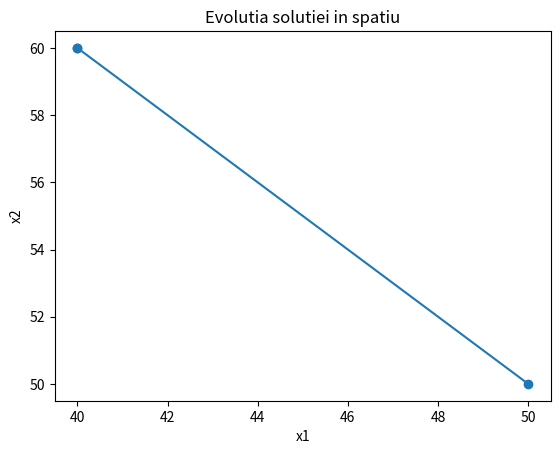

Source code (Python):
import numpy as np
from scipy.optimize import minimize
import matplotlib.pyplot as plt
from time import time
# Definirea constantelor functiei obiectiv: f = ax1^2 + bx2^2
a = 2
b = 3

# Definirea gradientului functiei Lagrangeana
def lagrangian_gradient(x, y, lambda1, lambda2):
    # Gradientul functiei Lagrangeana este dat de gradientul functiei obiectiv si a produselor scalar intre coeficientii de Lagrange si constrangeri
    grad_x = 2 * a * x - lambda1 - lambda2
    grad_y = 2 * b * y - lambda1
    grad_lambda1 = 100 - x - y
    grad_lambda2 = 40 - x
    return np.array([grad_x, grad_y, grad_lambda1, grad_lambda2])

def hessian():
    # Hessianul functiei Lagrangeana este dat de matricea Hessiana a functiei obiectiv si de matricea Hessiana a produselor scalar intre coeficientii de Lagrange si constrangeri
    return np.array([
        [2 * a, 0, -1, -1],
        [0, 2 * b, -1, 0],
        [-1, -1, 0, 0],
        [-1, 0, 0, 0]
    ])

# Implementarea metodei Newton pentru rezolvarea problemei de optimizare
def newton_method(initial_guess, tol=1e-6, max_iter=100):
    x, y, lambda1, lambda2 = initial_guess
    history = [[x, y]]
    for _ in range(max_iter):
        grad = lagrangian_gradient(x, y, lambda1, lambda2)
        hess = hessian()
        try:
            delta = np.linalg.solve(hess, -grad)
        except np.linalg.LinAlgError:
            print("Singular Hessian encountered.")
            break
        x += delta[0]
        y += delta[1]
        lambda1 += delta[2]
        lambda2 += delta[3]
        history.append([x, y])
        if np.linalg.norm(delta) < tol:
            break
    return np.array([x, y, lambda1, lambda2]), history

# Definirea valorilor initiale si rezolvarea problemei de optimizare
initial_guess = np.array([50, 50, 0, 0])

t1 = time()
result_newton, history = newton_method(initial_guess)
x_newton, y_newton, _, _ = result_newton
t2 = time()
duration = t2 - t1
print("Time taken for Newton's method:", duration)
# Grafic evolutie solutie
history = np.array(history)
fig, ax = plt.subplots()
ax.plot(history[:, 0], history[:, 1], 'o-')
ax.set_xlabel('x1')
ax.set_ylabel('x2')
ax.set_title('Evolutia solutiei in spatiu')
plt.show()

# Definirea constrangerilor problemei de optimizare
def objective(X):
    x, y = X
    return a * x**2 + b * y**2

constraints = [
    {'type': 'ineq', 'fun': lambda X: X[0] + X[1] - 100},
    {'type': 'ineq', 'fun': lambda X: X[0] - 40}
]

bounds = [(0, None), (0, None)]
t1 = time()
result_scipy = minimize(objective, [50, 50], method='SLSQP', bounds=bounds, constraints=constraints)
t2 = time()
duration = t2 - t1
print("Time taken for SciPy minimize:", duration)
x_scipy, y_scipy = result_scipy.x

print("Newton's method result:", x_newton, y_newton)
print("SciPy minimize result:", x_scipy, y_scipy)
